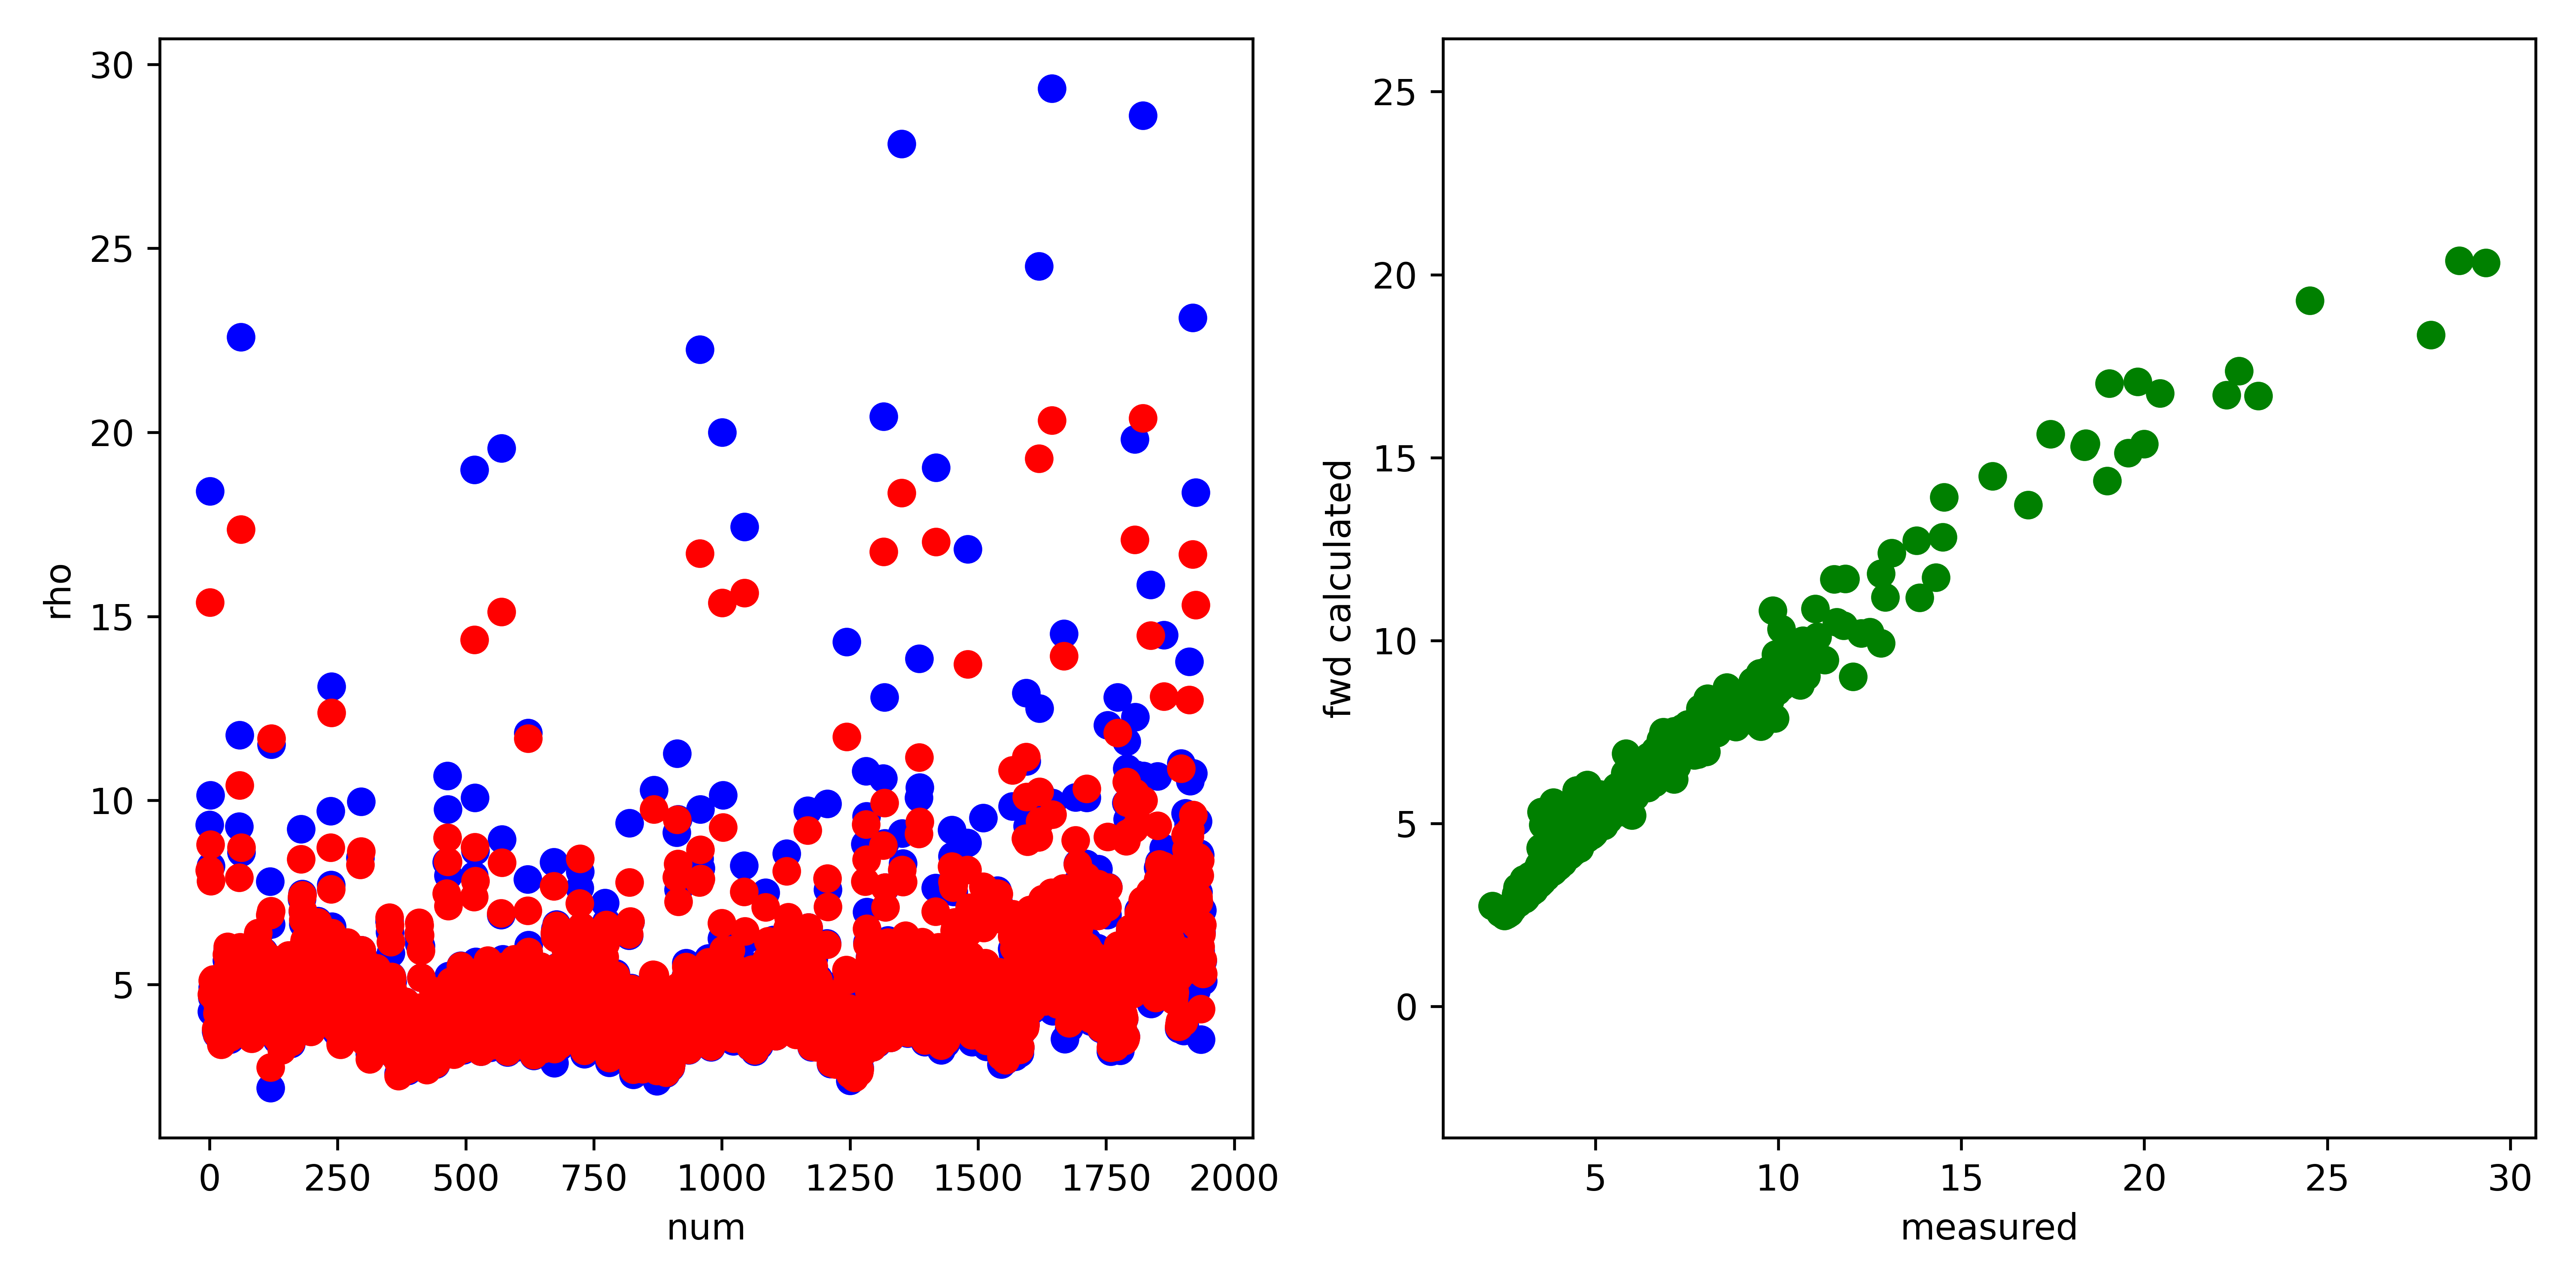

The table this chart was drawn from, first rows:
, fwd, measured, misfit, abs_misfit, percent_misfit
0, 8.099, 9.336, -1.238, 1.238, 0.1326
1, 15.38, 18.4, -3.025, 3.025, 0.1644
2, 8.796, 10.15, -1.351, 1.351, 0.1331
3, 7.807, 8.221, -0.414, 0.414, 0.05036
4, 4.729, 4.258, 0.4709, 0.4709, 0.1106
5, 4.751, 4.645, 0.1067, 0.1067, 0.02297
6, 5.1, 4.914, 0.1859, 0.1859, 0.03782
7, 5.119, 4.863, 0.2559, 0.2559, 0.05262
8, 5.14, 4.815, 0.3253, 0.3253, 0.06755
9, 4.8, 4.499, 0.3012, 0.3012, 0.06695
10, 5.045, 4.792, 0.2534, 0.2534, 0.05287
11, 4.929, 4.794, 0.135, 0.135, 0.02817
12, 4.598, 4.448, 0.1505, 0.1505, 0.03384
13, 3.801, 3.73, 0.07075, 0.07075, 0.01897
14, 3.663, 3.647, 0.01596, 0.01596, 0.004377
15, 4.217, 4.224, -0.007058, 0.007058, 0.001671
16, 4.436, 4.449, -0.01294, 0.01294, 0.002909
17, 4.846, 4.861, -0.01486, 0.01486, 0.003058
18, 4.281, 4.384, -0.1034, 0.1034, 0.02359
19, 4.787, 4.918, -0.1317, 0.1317, 0.02678
20, 4.886, 5.076, -0.19, 0.19, 0.03743
21, 4.622, 4.709, -0.08721, 0.08721, 0.01852
22, 3.881, 3.953, -0.07221, 0.07221, 0.01827
23, 3.369, 3.451, -0.08242, 0.08242, 0.02388
24, 4.185, 4.202, -0.01725, 0.01725, 0.004105
25, 4.589, 4.566, 0.02263, 0.02263, 0.004957
26, 5.069, 4.991, 0.07829, 0.07829, 0.01569
27, 4.657, 4.637, 0.01976, 0.01976, 0.004261
28, 4.575, 4.504, 0.0709, 0.0709, 0.01574
29, 4.966, 4.923, 0.04236, 0.04236, 0.008604
30, 4.918, 4.908, 0.01015, 0.01015, 0.002068
31, 3.839, 3.807, 0.03257, 0.03257, 0.008556
32, 4.212, 4.193, 0.01843, 0.01843, 0.004395
33, 5.343, 5.237, 0.1057, 0.1057, 0.02019
34, 5.81, 5.65, 0.16, 0.16, 0.02831
35, 6.026, 5.939, 0.08766, 0.08766, 0.01476
36, 5.126, 5.086, 0.03989, 0.03989, 0.007843
37, 5.537, 5.563, -0.02565, 0.02565, 0.004611
38, 5.145, 5.11, 0.03515, 0.03515, 0.006879
39, 4.729, 4.671, 0.05796, 0.05796, 0.01241
40, 3.568, 3.502, 0.0662, 0.0662, 0.0189
41, 3.702, 3.683, 0.01894, 0.01894, 0.005142
42, 4.754, 4.712, 0.04168, 0.04168, 0.008846
43, 5.256, 5.236, 0.02079, 0.02079, 0.00397
44, 5.535, 5.517, 0.01801, 0.01801, 0.003265
45, 4.763, 4.764, -0.0008905, 0.0008905, 0.0001869
46, 5.432, 5.505, -0.07334, 0.07334, 0.01332
47, 5.217, 5.208, 0.008335, 0.008335, 0.0016
48, 4.926, 4.944, -0.0187, 0.0187, 0.003782
49, 3.849, 3.855, -0.005361, 0.005361, 0.001391
50, 3.946, 4.007, -0.06102, 0.06102, 0.01523
51, 4.682, 4.748, -0.06584, 0.06584, 0.01387
52, 5.003, 4.985, 0.01792, 0.01792, 0.003594
53, 5.256, 5.327, -0.07071, 0.07071, 0.01327
54, 4.65, 4.696, -0.04645, 0.04645, 0.00989
55, 5.384, 5.417, -0.03305, 0.03305, 0.006101
56, 5.208, 5.313, -0.1049, 0.1049, 0.01975
57, 5.085, 5.205, -0.1198, 0.1198, 0.02302
58, 7.906, 9.287, -1.381, 1.381, 0.1487
59, 10.41, 11.78, -1.371, 1.371, 0.1164
... 1,880 more rows
